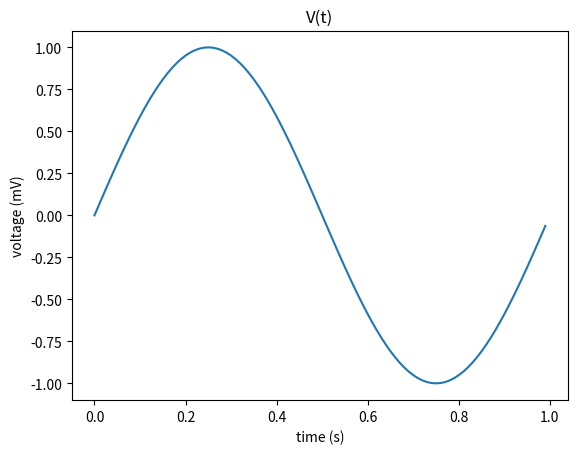

This figure's Python source:

import numpy as np
import matplotlib.pyplot as plt

t = np.arange(0.0, 1.0, 0.01)
s = np.sin(2*np.pi*t)
plt.plot(t, s)

plt.xlabel('time (s)')
plt.ylabel('voltage (mV)')
plt.title('V(t)')
plt.grid(False)
plt.savefig("test.pdf")
plt.show()
